Photos from the image-classification dataset "cherry-leaves" in the GitHub repository passportpowell/Project5. Its 2 classes are: healthy, powdery mildew.

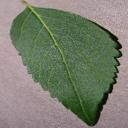
Label: healthy

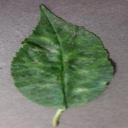
Label: powdery mildew

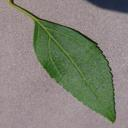
Label: healthy

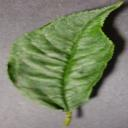
Label: powdery mildew

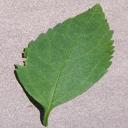
Label: healthy

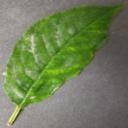
Label: powdery mildew
